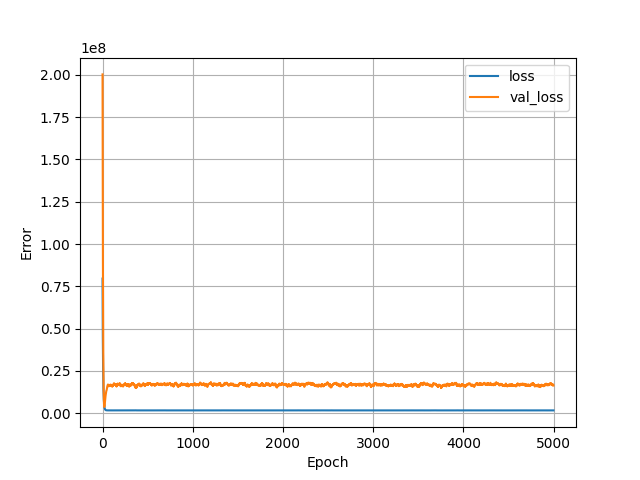

The table this chart was drawn from, first rows:
, loss, val_loss, epoch
0, 79574072, 200215680, 0
1, 62566976, 166623264, 1
2, 52848284, 138132288, 2
3, 44871436, 110785768, 3
4, 36966692, 90964264, 4
5, 31715906, 74364184, 5
6, 27293694, 59436812, 6
7, 23043654, 48384308, 7
8, 19974184, 36424704, 8
9, 16558634, 29363284, 9
10, 14504165, 23052824, 10
11, 12533421, 18314728, 11
12, 11023846, 13290495, 12
13, 9269030, 10601295, 13
14, 8245900, 8446460, 14
15, 7332998, 6894927, 15
16, 6588248, 5670178, 16
17, 5927430, 4814377, 17
18, 5354576, 4071983, 18
19, 4680524, 3757873, 19
20, 4154301, 3738286, 20
21, 3704188, 3961483, 21
22, 3331746, 4239378, 22
23, 3109711, 4584420, 23
24, 2917314, 5071246, 24
25, 2716822, 5497627, 25
26, 2585045, 6143196, 26
27, 2420939, 6800798, 27
28, 2288612, 7271973, 28
29, 2209989, 7956437, 29
30, 2116266, 8431206, 30
31, 2061151, 9160205, 31
32, 1985726, 9603011, 32
33, 1947039, 10026141, 33
34, 1920580, 10533488, 34
35, 1881446, 10939372, 35
36, 1860024, 11525255, 36
37, 1824912, 11761698, 37
38, 1812665, 12328118, 38
39, 1786786, 12536697, 39
40, 1779864, 12869863, 40
41, 1770617, 12924991, 41
42, 1765711, 13293132, 42
43, 1753934, 13359425, 43
44, 1752756, 13624735, 44
45, 1745204, 13638376, 45
46, 1746031, 13807403, 46
47, 1742483, 14076039, 47
48, 1740194, 14452386, 48
49, 1730530, 14889454, 49
50, 1721617, 15332669, 50
51, 1715290, 15437437, 51
52, 1716008, 15583331, 52
53, 1716497, 15983510, 53
54, 1710561, 16117570, 54
55, 1713794, 16425057, 55
56, 1708573, 16522036, 56
57, 1712991, 16520877, 57
58, 1716540, 16606678, 58
59, 1718722, 16928826, 59
... 4,940 more rows
